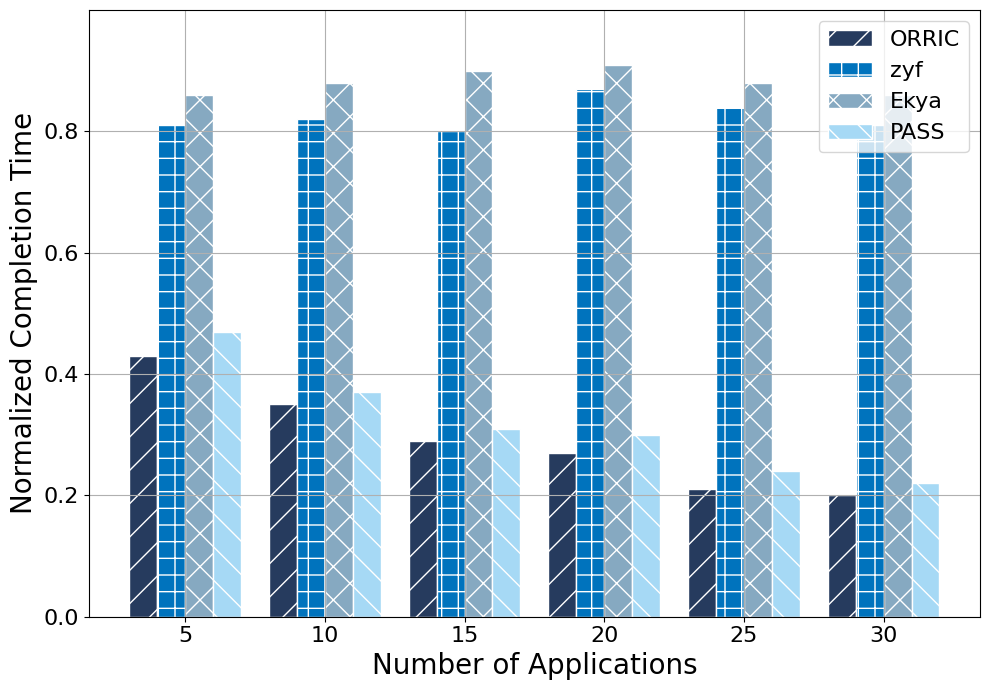

The script that saved this image:
import matplotlib.pyplot as plt
import numpy as np

# --- 1. 数据准备 ---
# 根据图片估算的数据点
# X轴的类别
labels = ['5', '10', '15', '20', '25', '30']
# 四个系列的数据
mrs_data = [0.43, 0.35, 0.29, 0.27, 0.21, 0.20]
adainf_data = [0.81, 0.82, 0.80, 0.87, 0.84, 0.81]
ekya_data = [0.86, 0.88, 0.90, 0.91, 0.88, 0.86]
pass_data = [0.47, 0.37, 0.31, 0.30, 0.24, 0.22]


# --- 2. 绘图设置 ---
# 设置字体以更好地匹配原图
plt.rcParams['font.family'] = 'sans-serif'
plt.rcParams['font.sans-serif'] = ['Arial', 'DejaVu Sans'] # 优先使用Arial字体

# X轴的位置
x = np.arange(len(labels))
# 每个柱子的宽度
width = 0.2

# 创建画布和坐标轴
fig, ax = plt.subplots(figsize=(10, 7)) # 设置图像大小

# --- 3. 绘制柱状图 ---
rects1 = ax.bar(x - 1.5*width, mrs_data, width, label='ORRIC',
                color='#263b5e', hatch='/',edgecolor='white')


rects2 = ax.bar(x - 0.5*width, adainf_data, width, label='zyf',
                color='#0073bd', hatch='+', edgecolor='white')


rects3 = ax.bar(x + 0.5*width, ekya_data, width, label='Ekya',
                color='#86a9c1', hatch='x', edgecolor='white')


rects4 = ax.bar(x + 1.5*width, pass_data, width, label='PASS',
                color='#a6d9f5', hatch='\\',edgecolor='white')

# --- 4. 美化图表 ---
# 设置坐标轴标签和标题
ax.set_ylabel('Normalized Completion Time', fontsize=20)
ax.set_xlabel('Number of Applications', fontsize=20)

# 设置坐标轴刻度
ax.set_xticks(x)
ax.set_xticklabels(labels, fontsize=16)
ax.set_yticks(np.arange(0, 1.0, 0.2))
ax.tick_params(axis='y', labelsize=16)
ax.set_ylim(0, 1.0) # 设置Y轴范围

# 添加图例
ax.legend(fontsize=16)

# 添加网格线
ax.grid(True, zorder=0) # zorder=0 将网格线置于底层

# 调整布局以防止标签重叠
fig.tight_layout()

# --- 5. 显示图像 ---
plt.show()
